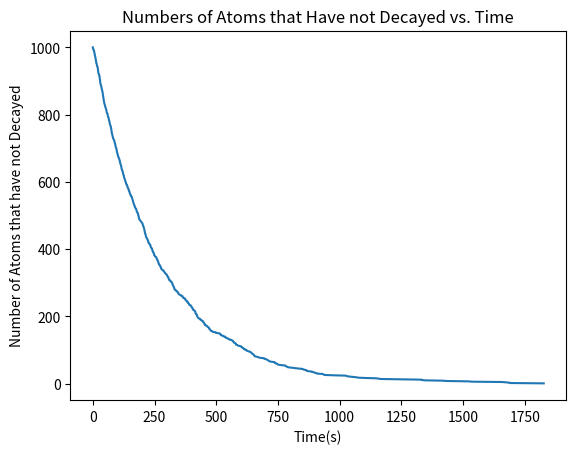

Reproduce this figure in Python.
#10.4
from random import random
import numpy as np
import matplotlib.pyplot as plt

tau = 3.053*60
u = np.log(2)/tau

z = np.random.uniform(size=1000)
decay_times = -1/u * (np.log(1-z))
sorted_decay_times = np.sort(decay_times)


notdecayed = np.arange(1000, 0, -1)


plt.plot(sorted_decay_times, notdecayed)
plt.xlabel("Time(s)")
plt.ylabel("Number of Atoms that have not Decayed")
plt.title("Numbers of Atoms that Have not Decayed vs. Time")
plt.show()